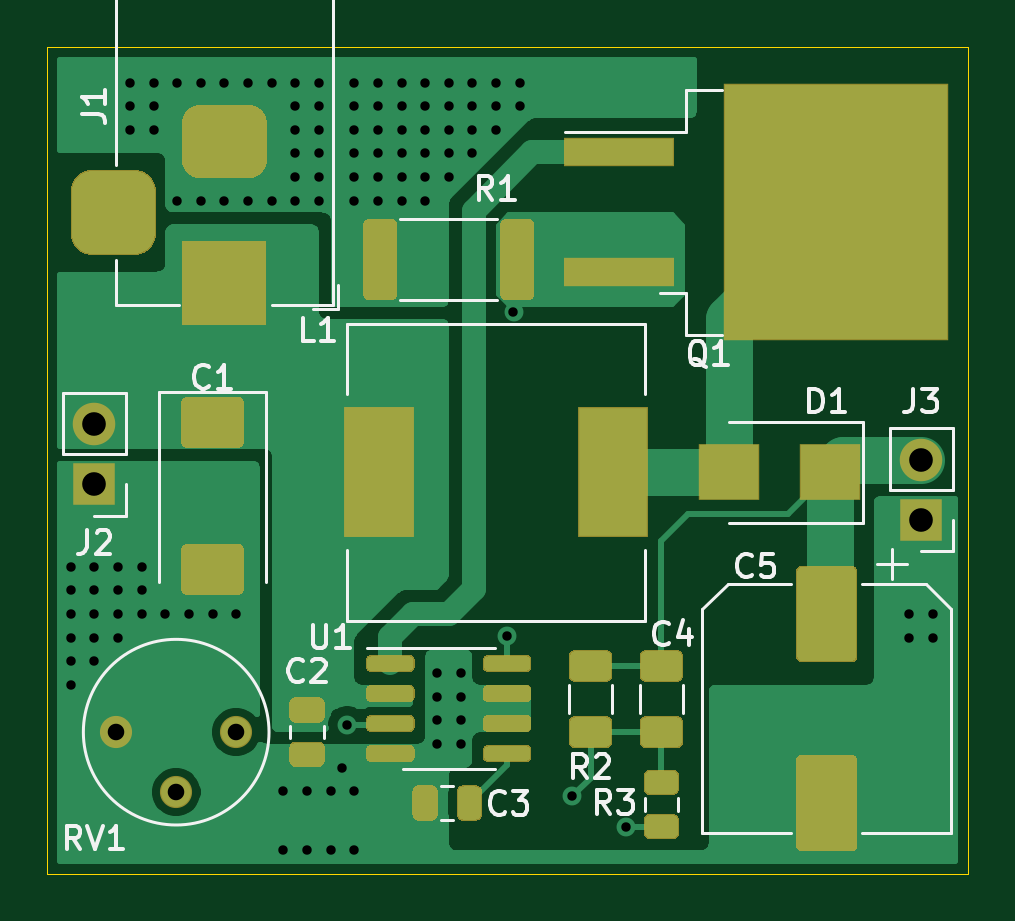
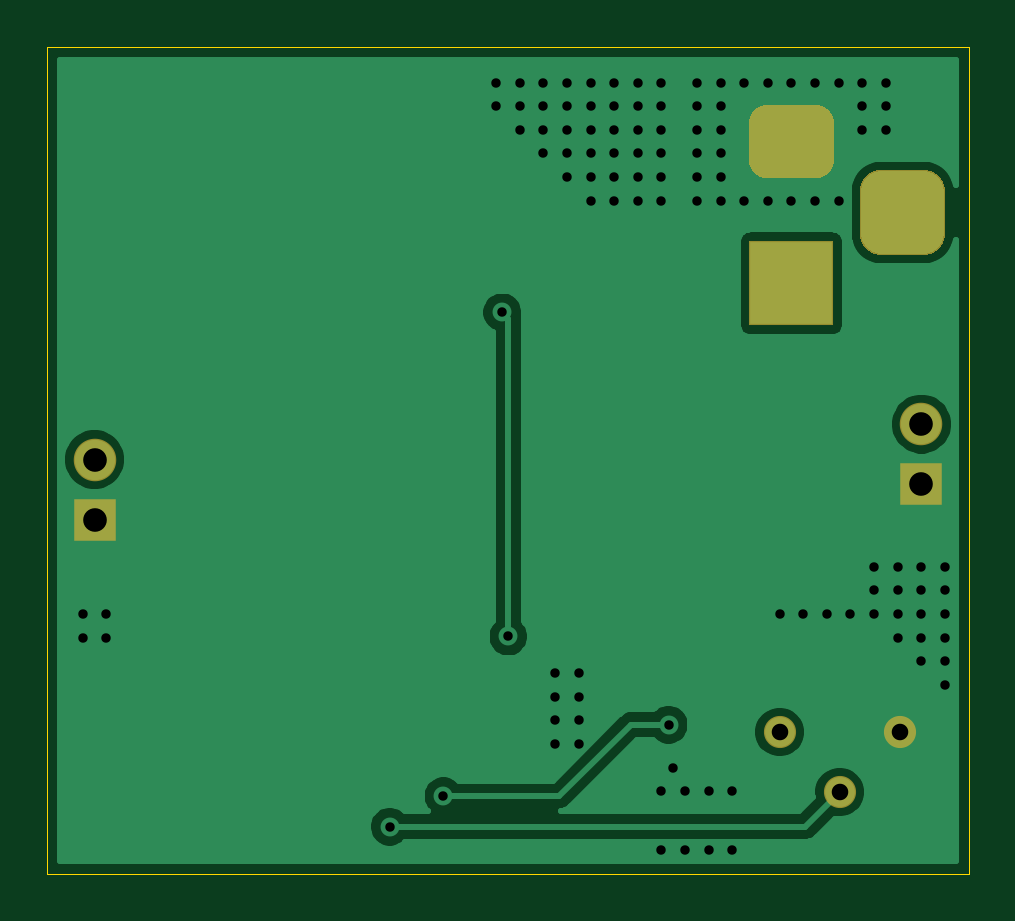
Circuit board: 10 layer files. Board 39.0 x 35.0 mm.
- bottom_copper: NixieController-B_Cu.gbr (23097 bytes)
- bottom_mask: NixieController-B_Mask.gbr (1550 bytes)
- paste: NixieController-B_Paste.gbr (496 bytes)
- bottom_silk: NixieController-B_SilkS.gbr (497 bytes)
- outline: NixieController-Edge_Cuts.gbr (722 bytes)
- top_copper: NixieController-F_Cu.gbr (37571 bytes)
- top_mask: NixieController-F_Mask.gbr (9951 bytes)
- paste: NixieController-F_Paste.gbr (8968 bytes)
- top_silk: NixieController-F_SilkS.gbr (12582 bytes)
- drill: NixieController.drl (2363 bytes)

=== bottom_copper: NixieController-B_Cu.gbr (23097 bytes, source omitted) ===
=== bottom_mask: NixieController-B_Mask.gbr ===
%TF.GenerationSoftware,KiCad,Pcbnew,(5.1.5-131-g305ed0b65)-1*%
%TF.CreationDate,2020-04-20T23:46:23+08:00*%
%TF.ProjectId,NixieController,4e697869-6543-46f6-9e74-726f6c6c6572,rev?*%
%TF.SameCoordinates,Original*%
%TF.FileFunction,Soldermask,Bot*%
%TF.FilePolarity,Negative*%
%FSLAX46Y46*%
G04 Gerber Fmt 4.6, Leading zero omitted, Abs format (unit mm)*
G04 Created by KiCad (PCBNEW (5.1.5-131-g305ed0b65)-1) date 2020-04-20 23:46:23*
%MOMM*%
%LPD*%
G01*
G04 APERTURE LIST*
%ADD10R,3.600000X3.600000*%
%ADD11R,1.800000X1.800000*%
%ADD12O,1.800000X1.800000*%
%ADD13C,1.360000*%
G04 APERTURE END LIST*
D10*
%TO.C,J1*%
X71500000Y-52000000D03*
G36*
G01*
X70475000Y-44450000D02*
X72525000Y-44450000D01*
G75*
G02*
X73300000Y-45225000I0J-775000D01*
G01*
X73300000Y-46775000D01*
G75*
G02*
X72525000Y-47550000I-775000J0D01*
G01*
X70475000Y-47550000D01*
G75*
G02*
X69700000Y-46775000I0J775000D01*
G01*
X69700000Y-45225000D01*
G75*
G02*
X70475000Y-44450000I775000J0D01*
G01*
G37*
G36*
G01*
X65900000Y-47200000D02*
X67700000Y-47200000D01*
G75*
G02*
X68600000Y-48100000I0J-900000D01*
G01*
X68600000Y-49900000D01*
G75*
G02*
X67700000Y-50800000I-900000J0D01*
G01*
X65900000Y-50800000D01*
G75*
G02*
X65000000Y-49900000I0J900000D01*
G01*
X65000000Y-48100000D01*
G75*
G02*
X65900000Y-47200000I900000J0D01*
G01*
G37*
%TD*%
D11*
%TO.C,J2*%
X66000000Y-60500000D03*
D12*
X66000000Y-57960000D03*
%TD*%
%TO.C,J3*%
X101000000Y-59460000D03*
D11*
X101000000Y-62000000D03*
%TD*%
D13*
%TO.C,RV1*%
X66920000Y-71000000D03*
X69460000Y-73540000D03*
X72000000Y-71000000D03*
%TD*%
M02*

=== paste: NixieController-B_Paste.gbr ===
%TF.GenerationSoftware,KiCad,Pcbnew,(5.1.5-131-g305ed0b65)-1*%
%TF.CreationDate,2020-04-20T23:46:23+08:00*%
%TF.ProjectId,NixieController,4e697869-6543-46f6-9e74-726f6c6c6572,rev?*%
%TF.SameCoordinates,Original*%
%TF.FileFunction,Paste,Bot*%
%TF.FilePolarity,Positive*%
%FSLAX46Y46*%
G04 Gerber Fmt 4.6, Leading zero omitted, Abs format (unit mm)*
G04 Created by KiCad (PCBNEW (5.1.5-131-g305ed0b65)-1) date 2020-04-20 23:46:23*
%MOMM*%
%LPD*%
G01*
G04 APERTURE LIST*
G04 APERTURE END LIST*
M02*

=== bottom_silk: NixieController-B_SilkS.gbr ===
%TF.GenerationSoftware,KiCad,Pcbnew,(5.1.5-131-g305ed0b65)-1*%
%TF.CreationDate,2020-04-20T23:46:23+08:00*%
%TF.ProjectId,NixieController,4e697869-6543-46f6-9e74-726f6c6c6572,rev?*%
%TF.SameCoordinates,Original*%
%TF.FileFunction,Legend,Bot*%
%TF.FilePolarity,Positive*%
%FSLAX46Y46*%
G04 Gerber Fmt 4.6, Leading zero omitted, Abs format (unit mm)*
G04 Created by KiCad (PCBNEW (5.1.5-131-g305ed0b65)-1) date 2020-04-20 23:46:23*
%MOMM*%
%LPD*%
G01*
G04 APERTURE LIST*
G04 APERTURE END LIST*
M02*

=== outline: NixieController-Edge_Cuts.gbr ===
%TF.GenerationSoftware,KiCad,Pcbnew,(5.1.5-131-g305ed0b65)-1*%
%TF.CreationDate,2020-04-20T23:46:23+08:00*%
%TF.ProjectId,NixieController,4e697869-6543-46f6-9e74-726f6c6c6572,rev?*%
%TF.SameCoordinates,Original*%
%TF.FileFunction,Profile,NP*%
%FSLAX46Y46*%
G04 Gerber Fmt 4.6, Leading zero omitted, Abs format (unit mm)*
G04 Created by KiCad (PCBNEW (5.1.5-131-g305ed0b65)-1) date 2020-04-20 23:46:23*
%MOMM*%
%LPD*%
G01*
G04 APERTURE LIST*
%TA.AperFunction,Profile*%
%ADD10C,0.050000*%
%TD*%
G04 APERTURE END LIST*
D10*
X64000000Y-77000000D02*
X103000000Y-77000000D01*
X103000000Y-77000000D02*
X103000000Y-42000000D01*
X64000000Y-42000000D02*
X64000000Y-77000000D01*
X103000000Y-42000000D02*
X64000000Y-42000000D01*
M02*

=== top_copper: NixieController-F_Cu.gbr (37571 bytes, source omitted) ===
=== top_mask: NixieController-F_Mask.gbr (9951 bytes, source omitted) ===
=== paste: NixieController-F_Paste.gbr (8968 bytes, source omitted) ===
=== top_silk: NixieController-F_SilkS.gbr (12582 bytes, source omitted) ===
=== drill: NixieController.drl ===
M48
; DRILL file {KiCad (5.1.5-131-g305ed0b65)-1} date 04/20/20 23:46:25
; FORMAT={-:-/ absolute / inch / decimal}
; #@! TF.CreationDate,2020-04-20T23:46:25+08:00
; #@! TF.GenerationSoftware,Kicad,Pcbnew,(5.1.5-131-g305ed0b65)-1
FMAT,2
INCH
T1C0.0157
T2C0.0276
T3C0.0394
%
G90
G05
T1
X2.5591Y-2.5197
X2.5591Y-2.5591
X2.5591Y-2.5984
X2.5591Y-2.6378
X2.5591Y-2.6772
X2.5591Y-2.7165
X2.5984Y-2.5197
X2.5984Y-2.5591
X2.5984Y-2.5984
X2.5984Y-2.6378
X2.5984Y-2.6772
X2.6378Y-2.5197
X2.6378Y-2.5591
X2.6378Y-2.5984
X2.6378Y-2.6378
X2.6575Y-1.7126
X2.6575Y-1.752
X2.6575Y-1.7913
X2.6772Y-2.5197
X2.6772Y-2.5591
X2.6772Y-2.5984
X2.6969Y-1.7126
X2.6969Y-1.752
X2.6969Y-1.7913
X2.7165Y-2.5984
X2.7362Y-1.7126
X2.7362Y-1.9094
X2.7559Y-2.5984
X2.7756Y-1.7126
X2.7756Y-1.9094
X2.7953Y-2.5984
X2.815Y-1.7126
X2.815Y-1.9094
X2.8346Y-2.5984
X2.8543Y-1.7126
X2.8543Y-1.9094
X2.8937Y-1.7126
X2.8937Y-1.9094
X2.9134Y-2.8937
X2.9134Y-2.9921
X2.9331Y-1.7126
X2.9331Y-1.752
X2.9331Y-1.7913
X2.9331Y-1.8307
X2.9331Y-1.8701
X2.9331Y-1.9094
X2.9528Y-2.8937
X2.9528Y-2.9921
X2.9724Y-1.7126
X2.9724Y-1.752
X2.9724Y-1.7913
X2.9724Y-1.8307
X2.9724Y-1.8701
X2.9724Y-1.9094
X2.9921Y-2.8937
X2.9921Y-2.9921
X3.0118Y-2.8543
X3.0197Y-2.7827
X3.0315Y-1.7126
X3.0315Y-1.752
X3.0315Y-1.7913
X3.0315Y-1.8307
X3.0315Y-1.8701
X3.0315Y-1.9094
X3.0315Y-2.8937
X3.0315Y-2.9921
X3.0709Y-1.7126
X3.0709Y-1.752
X3.0709Y-1.7913
X3.0709Y-1.8307
X3.0709Y-1.8701
X3.0709Y-1.9094
X3.1102Y-1.7126
X3.1102Y-1.752
X3.1102Y-1.7913
X3.1102Y-1.8307
X3.1102Y-1.8701
X3.1102Y-1.9094
X3.1496Y-1.7126
X3.1496Y-1.752
X3.1496Y-1.7913
X3.1496Y-1.8307
X3.1496Y-1.8701
X3.1496Y-1.9094
X3.1693Y-2.6969
X3.1693Y-2.7362
X3.1693Y-2.7756
X3.1693Y-2.815
X3.189Y-1.7126
X3.189Y-1.752
X3.189Y-1.7913
X3.189Y-1.8307
X3.189Y-1.8701
X3.2087Y-2.6969
X3.2087Y-2.7362
X3.2087Y-2.7756
X3.2087Y-2.815
X3.2283Y-1.7126
X3.2283Y-1.752
X3.2283Y-1.7913
X3.2283Y-1.8307
X3.2677Y-1.7126
X3.2677Y-1.752
X3.2677Y-1.7913
X3.2866Y-2.6358
X3.2968Y-2.0957
X3.3071Y-1.7126
X3.3071Y-1.752
X3.3949Y-2.9016
X3.4843Y-2.9528
X3.9567Y-2.5984
X3.9567Y-2.6378
X3.9961Y-2.5984
X3.9961Y-2.6378
T2
X2.6346Y-2.7953
X2.7346Y-2.8953
X2.8346Y-2.7953
T3
X2.5984Y-2.2819
X2.5984Y-2.3819
X3.9764Y-2.3409
X3.9764Y-2.4409
T3
G00X2.6299Y-1.8898
M15
G01X2.6299Y-1.9685
M16
G05
G00X2.8543Y-1.811
M15
G01X2.7756Y-1.811
M16
G05
G00X2.8543Y-2.0472
M15
G01X2.7756Y-2.0472
M16
G05
T0
M30
